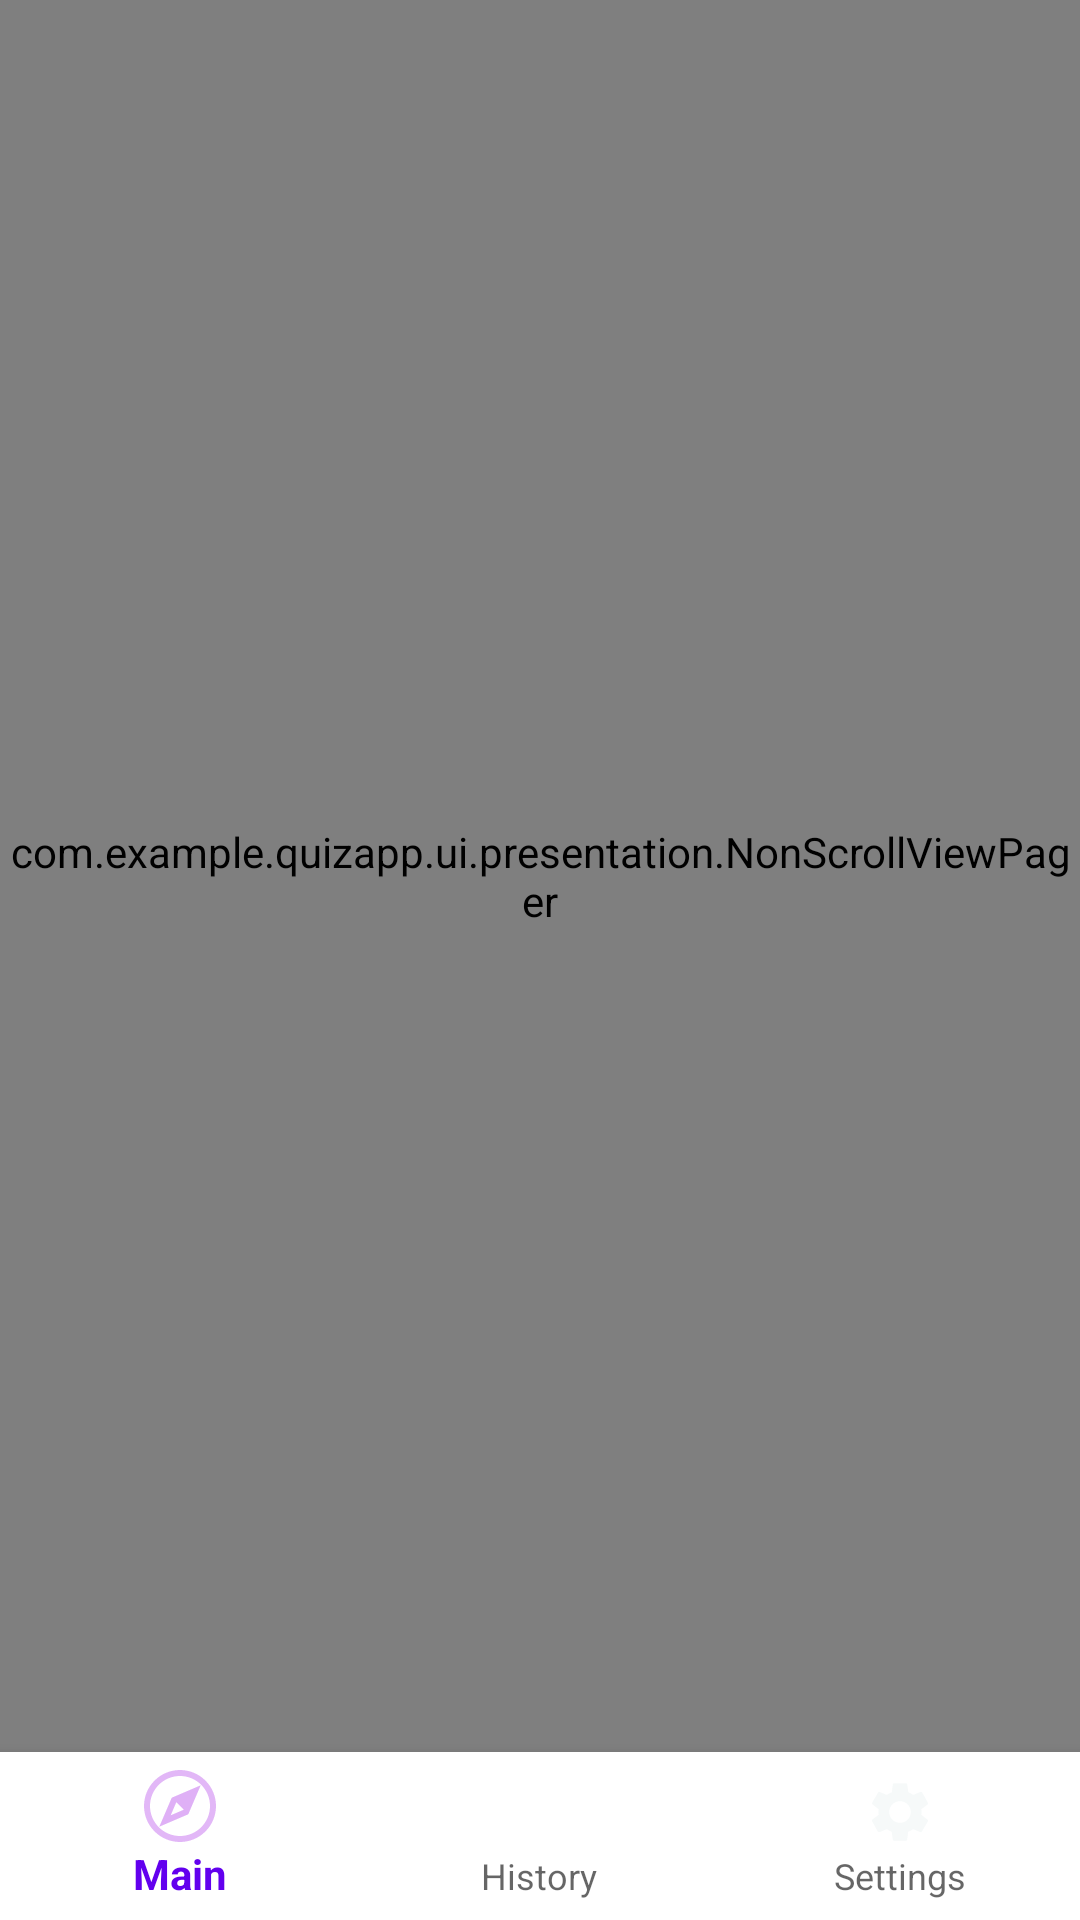

Reconstruct the res/layout file that produces this screen, plus the resources it refers to.
<!-- AndroidManifest.xml: application theme AppTheme -->
<!-- res/layout/activity_main.xml -->
<?xml version="1.0" encoding="utf-8"?>
<androidx.constraintlayout.widget.ConstraintLayout xmlns:android="http://schemas.android.com/apk/res/android"
    xmlns:app="http://schemas.android.com/apk/res-auto"
    xmlns:tools="http://schemas.android.com/tools"
    android:layout_width="match_parent"
    android:layout_height="match_parent"
    tools:context=".MainActivity">
<com.example.quizapp.ui.presentation.NonScrollViewPager
    android:id="@+id/main_view_pager"
    android:layout_width="match_parent"
    android:layout_height="0dp"
    app:layout_constraintTop_toTopOf="parent"
    app:layout_constraintRight_toRightOf="parent"
    app:layout_constraintLeft_toLeftOf="parent"
    app:layout_constraintBottom_toTopOf="@id/main_bottom_nav"/>
    <com.google.android.material.bottomnavigation.BottomNavigationView
        android:id="@+id/main_bottom_nav"
        android:layout_width="match_parent"
        android:layout_height="wrap_content"
        app:menu="@menu/bottom_nav_menu"
        app:itemIconTint="@drawable/bottom_nav_item_color"
        android:background="@android:color/white"
        app:layout_constraintBottom_toBottomOf="parent"
        app:layout_constraintRight_toRightOf="parent"
        app:layout_constraintLeft_toLeftOf="parent"/>



</androidx.constraintlayout.widget.ConstraintLayout>
<!-- resources referenced by this layout -->
<resources>
  <!-- drawable bottom_nav_item_color (drawable) -->
  <?xml version="1.0" encoding="utf-8"?>
  <selector xmlns:android="http://schemas.android.com/apk/res/android">
      <item android:state_checked="true" android:color="@color/colorPink" />
      <item android:state_checked="false" android:color = "@color/colorGray"/>
  </selector>
  <style name="AppTheme" parent="Theme.AppCompat.Light.DarkActionBar">
          
          <item name="colorPrimary">@color/colorPrimary</item>
          <item name="colorPrimaryDark">@color/colorPrimaryDark</item>
          <item name="colorAccent">@color/colorAccent</item>
      </style>
  <color name="colorPink">#DBA5F5</color>
  <color name="colorGray">#67E9EFEF</color>
  <color name="colorPrimary">#6200EE</color>
  <color name="colorPrimaryDark">#3700B3</color>
  <color name="colorAccent">#03DAC5</color>
</resources>
